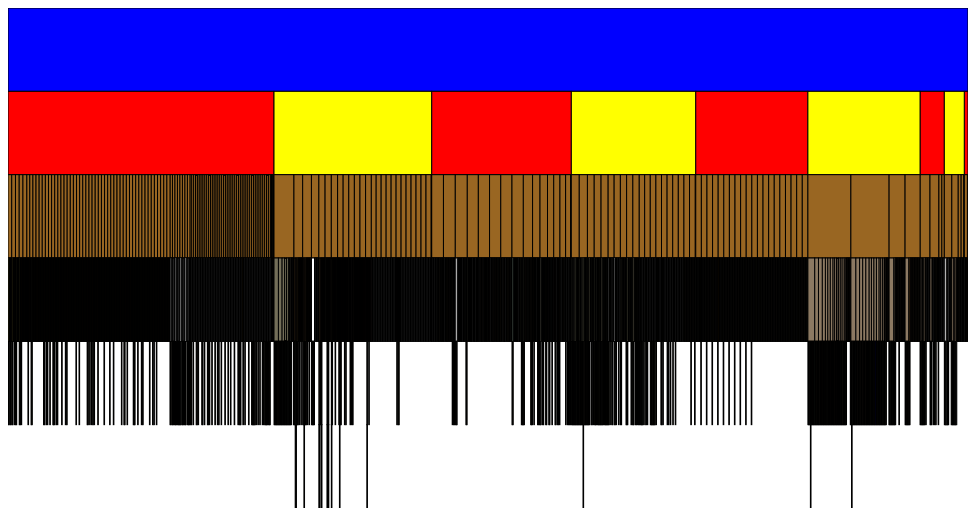
D3 v3 page, settled after 360 driven frames (6 s of simulated time); the page loaded 1 data file(s).


// ── lib/algorithm.js
function addValues(khipus) {
	if(khipus.name && khipus.name != "Nasca Khipus") {
		addKhipuValues(khipus);
	} else {
		for (var i = 0; i < khipus.children.length; i++) {
			addKhipuValues(khipus.children[i]);
		}
	}
}

function addKhipuValues(khipu) {
	var val;
	for (var i = 0; i < khipu.children.length; i++) {
			val = 0;
			khipu.children[i].values = 
				addCords(khipu.children[i]);
	}
	
	function addCords(group) {
		for (var i = 0; i < group.children.length; i++) {
			val += group.children[i].values;
			if(group.children[i].children)
				addSubs(group.children[i]);
		}
		return val;
	}
	
	function addSubs(cord) {
		for (var i = 0; i < cord.children.length; i++) {
			val += cord.children[i].values;
			if(cord.children[i].children)
				addSubs(cord.children[i]);
		}
	}
}

// ── lib/icicle.background.js
function colors(str) {
	if (!isNaN(str))
		return "#962";
	else if (str == "UR1032" || str == "UR114" || str == "UR1140" || str == "UR040" || str == "UR1127")
		return "#F00";
	else if (str == "UR1136" || str == "UR1176" || str == "UR122" || str == "UR121")
		return "#FF0";
	else
		return "#00F";
}

var width = 960, height = 500,
	x = d3.scale.linear().range([0, width]),
	y = d3.scale.linear().range([0, height]),
	color = d3.scale.category20c(),
	vis = d3.select("#chart").append("svg").attr("width", width).attr("height", height);

var partition = d3.layout.partition().value(function(d) {
	return 1;//Number(d.values) == 0 ? 1 : d.values;
});

d3.json("./data/khipus.json", function(json) {
	addValues(json);
	var rect = vis.data([json]).selectAll("rect").data(partition.nodes).enter().append("rect").attr("x", function(d) {
		return x(d.x);
	}).attr("y", function(d) {
		return y(d.y);
	}).attr("width", function(d) {
		return x(d.dx);
	}).attr("height", function(d) {
		return y(d.dy);
	}).attr("fill", function(d) {
		return d.color || colors(d.name);
	}).style("stroke", "black").style("stroke-width", 1).on("click", click);

	function click(d) {
		x.domain([d.x, d.x + d.dx]);
		y.domain([d.y, 1]).range([d.y ? 20 : 0, height]);

		rect.transition().duration(750).attr("x", function(d) {
			return x(d.x);
		}).attr("y", function(d) {
			return y(d.y);
		}).attr("width", function(d) {
			return x(d.x + d.dx) - x(d.x);
		}).attr("height", function(d) {
			return y(d.y + d.dy) - y(d.y);
		});
	}

});


### data: data/khipus.json
{
 "name": "Nasca Khipus",
 "children": [
  {
   "name": "UR040",
   "children": [
    "{... 2 keys}",
    "{... 2 keys}",
    "{... 2 keys}",
    "{... 2 keys}"
   ]
  },
  {
   "name": "UR1032",
   "children": [
    "{... 2 keys}",
    "{... 2 keys}",
    "{... 2 keys}",
    "{... 2 keys}",
    "{... 2 keys}",
    "{... 2 keys}",
    "{... 2 keys}",
    "{... 2 keys}",
    "... 100 more items"
   ]
  },
  {
   "name": "UR1127",
   "children": [
    "{... 2 keys}",
    "{... 2 keys}"
   ]
  },
  {
   "name": "UR1136",
   "children": [
    "{... 2 keys}",
    "{... 2 keys}",
    "{... 2 keys}",
    "{... 2 keys}",
    "{... 2 keys}",
    "{... 2 keys}",
    "{... 2 keys}",
    "{... 2 keys}",
    "... 13 more items"
   ]
  },
  {
   "name": "UR114",
   "children": [
    "{... 2 keys}",
    "{... 2 keys}",
    "{... 2 keys}",
    "{... 2 keys}",
    "{... 2 keys}",
    "{... 2 keys}",
    "{... 2 keys}",
    "{... 2 keys}",
    "... 8 more items"
   ]
  },
  {
   "name": "UR1140",
   "children": [
    "{... 2 keys}",
    "{... 2 keys}",
    "{... 2 keys}",
    "{... 2 keys}",
    "{... 2 keys}",
    "{... 2 keys}",
    "{... 2 keys}",
    "{... 2 keys}",
    "... 12 more items"
   ]
  },
  {
   "name": "UR1176",
   "children": [
    "{... 2 keys}",
    "{... 2 keys}",
    "{... 2 keys}",
    "{... 2 keys}",
    "{... 2 keys}",
    "{... 2 keys}",
    "{... 2 keys}",
    "{... 2 keys}",
    "... 18 more items"
   ]
  },
  {
   "name": "UR121",
   "children": [
    "{... 2 keys}",
    "{... 2 keys}",
    "{... 2 keys}",
    "{... 2 keys}",
    "{... 2 keys}"
   ]
  },
  "... 1 more items"
 ]
}